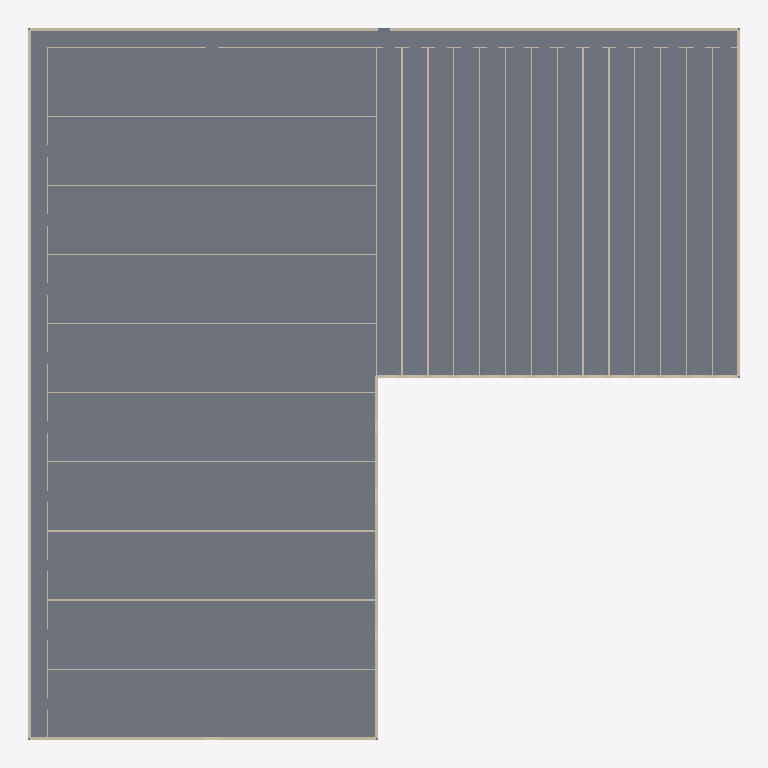
Plan cut of the same IFC building model at storey 'Floor 1' (level 0.00 m, cut at 1.40 m), seen from above with north up, elements coloured by IFC class: 64 walls (beige), 1 slab (grey). Cut surfaces are drawn darker.
Extent 55.0 m × 55.0 m × 3.1 m (x, y, z). Storeys (1): Floor 1 at 0.00 m. Elements (124): 78 IfcWall, 25 IfcDoor, 19 IfcWindow, 1 IfcRoof, 1 IfcSlab.

HEADER;
FILE_DESCRIPTION(('NekoArch bounded architectural IFC4 profile v1'),'2;1');
FILE_NAME('building.ifc','1970-01-01T00:00:00',('NekoArch'),('NekoArch'),'NekoArch Phase 23','NekoArch','');
FILE_SCHEMA(('IFC4'));
ENDSEC;
DATA;
#9=IFCPROJECT('0Ylj35A1o_jckCQHZwQQng',$,'NekoArch Project',$,$,$,$,(#3),#7);
#13=IFCSITE('16ObkNo6RkwCA7wxD$tmxL',$,'Site',$,$,#12,$,$,.ELEMENT.,$,$,$,$,$);
#17=IFCBUILDING('2mCAQZh1_eSrhKhdCuo5qH',$,'Precision residential blueprint',$,$,#16,$,$,.ELEMENT.,$,$,$);
#23=IFCBUILDINGSTOREY('3ow_mNawHW$XzOAaEYzCUC',$,'Floor 1',$,$,#22,$,$,.ELEMENT.,0.0);
#3014=IFCSLAB('2dMZkLj6$AG19$2xsm9rhe',$,'floor',$,$,#3013,#3010,'slab-0',.FLOOR.);
#417=IFCWALL('0r6xggxTXIUffcH5UHpmGf',$,'exterior',$,$,#416,#413,'wall-level-0-1100-1100-1100-55900',.NOTDEFINED.);
#432=IFCWALL('1W68a1Ns2Da5_cgCR49Myz',$,'exterior',$,$,#431,#428,'wall-level-0-1100-1100-55900-1100',.NOTDEFINED.);
#732=IFCWALL('2XMwhK9eLmQq0AE1KwwDmY',$,'exterior',$,$,#731,#728,'wall-level-0-2450-55900-27900-55900',.NOTDEFINED.);
#1572=IFCWALL('3Dfa1Ugin8x8iIi5V1e7Ig',$,'exterior',$,$,#1571,#1568,'wall-level-0-55900-2450-55900-27900',.NOTDEFINED.);
#657=IFCWALL('1iWmAizenoZU5bh7GAG2SF',$,'interior',$,$,#656,#653,'wall-level-0-2450-39865-27900-39865',.NOTDEFINED.);
#687=IFCWALL('3P1hqqHA0giLRAzSCYP_xT',$,'interior',$,$,#686,#683,'wall-level-0-2450-45210-27900-45210',.NOTDEFINED.);
#1287=IFCWALL('2udWAz57AbEpQTCFYmqUBm',$,'interior',$,$,#1286,#1283,'wall-level-0-43900-2450-43900-27900',.NOTDEFINED.);
#972=IFCWALL('2Rj3ZnzW6ROsxMLxjS7erm',$,'interior',$,$,#971,#968,'wall-level-0-29900-2450-29900-27900',.NOTDEFINED.);
#1017=IFCWALL('1JtxyJtJVInAezsIjc47LY',$,'interior',$,$,#1016,#1013,'wall-level-0-31900-2450-31900-27900',.NOTDEFINED.);
#1332=IFCWALL('092PLBnDoBjpXQvv6UiK57',$,'interior',$,$,#1331,#1328,'wall-level-0-45900-2450-45900-27900',.NOTDEFINED.);
#477=IFCWALL('2En8PpPSIbqrinoGaNrqH1',$,'interior',$,$,#476,#473,'wall-level-0-2450-13140-27900-13140',.NOTDEFINED.);
#717=IFCWALL('0RYS0QTjCw0wiEroLSM7Ed',$,'interior',$,$,#716,#713,'wall-level-0-2450-50555-27900-50555',.NOTDEFINED.);
#762=IFCWALL('1cDewtS27OhZsBAq9EHvqs',$,'interior',$,$,#761,#758,'wall-level-0-2450-7795-27900-7795',.NOTDEFINED.);
#1197=IFCWALL('2dGH0GBwvyzifkMwl02va8',$,'interior',$,$,#1196,#1193,'wall-level-0-39900-2450-39900-27900',.NOTDEFINED.);
#1242=IFCWALL('2QERSjwuAcTF0aicxweEJt',$,'interior',$,$,#1241,#1238,'wall-level-0-41900-2450-41900-27900',.NOTDEFINED.);
#1512=IFCWALL('08Ptf_f2YE8ZtbXo1RDUTi',$,'interior',$,$,#1511,#1508,'wall-level-0-53900-2450-53900-27900',.NOTDEFINED.);
#507=IFCWALL('19VprKAKBUOL3SGkMzzcrI',$,'interior',$,$,#506,#503,'wall-level-0-2450-18485-27900-18485',.NOTDEFINED.);
#537=IFCWALL('1CZFu$dLHgjx4q4SqnWBYK',$,'interior',$,$,#536,#533,'wall-level-0-2450-23830-27900-23830',.NOTDEFINED.);
#597=IFCWALL('0jXDg4KyltQgp_pKVRgYYv',$,'interior',$,$,#596,#593,'wall-level-0-2450-29175-27900-29175',.NOTDEFINED.);
#627=IFCWALL('1$0tU6ALXMSyxVQGGaAQLa',$,'interior',$,$,#626,#623,'wall-level-0-2450-34520-27900-34520',.NOTDEFINED.);
#1377=IFCWALL('2cGN34Bla4T1UzHUzN8kTP',$,'interior',$,$,#1376,#1373,'wall-level-0-47900-2450-47900-27900',.NOTDEFINED.);
#1422=IFCWALL('0ZWaYpaCMVo9OXnHnJz54s',$,'interior',$,$,#1421,#1418,'wall-level-0-49900-2450-49900-27900',.NOTDEFINED.);
#1467=IFCWALL('3syEcuKn94AxyghfTK0gZI',$,'interior',$,$,#1466,#1463,'wall-level-0-51900-2450-51900-27900',.NOTDEFINED.);
#1062=IFCWALL('1AD$mB4jaSKWR0885jHsL1',$,'interior',$,$,#1061,#1058,'wall-level-0-33900-2450-33900-27900',.NOTDEFINED.);
#1107=IFCWALL('0Y2y8nzNXjKZzrgZOzTyWI',$,'interior',$,$,#1106,#1103,'wall-level-0-35900-2450-35900-27900',.NOTDEFINED.);
#1152=IFCWALL('0YD55PGscWc8MLxCsmIlA0',$,'interior',$,$,#1151,#1148,'wall-level-0-37900-2450-37900-27900',.NOTDEFINED.);
#567=IFCWALL('1pMAtUhWDjkn8u12k3D2Ha',$,'interior',$,$,#566,#563,'wall-level-0-2450-2450-27900-2450',.NOTDEFINED.);
#882=IFCWALL('38rDIFOVl5rLXsvKUYZRxY',$,'exterior',$,$,#881,#878,'wall-level-0-27900-29175-27900-34520',.NOTDEFINED.);
#897=IFCWALL('106QSSWXmT972M1tAx5JJT',$,'exterior',$,$,#896,#893,'wall-level-0-27900-34520-27900-39865',.NOTDEFINED.);
#927=IFCWALL('3dHT4nMHzwJ3U29AFtfDI4',$,'exterior',$,$,#926,#923,'wall-level-0-27900-45210-27900-50555',.NOTDEFINED.);
#912=IFCWALL('0XllYXZKxXlmyc30Gh5mBp',$,'exterior',$,$,#911,#908,'wall-level-0-27900-39865-27900-45210',.NOTDEFINED.);
#942=IFCWALL('1JWnfMYV737Mes73ciHf4c',$,'exterior',$,$,#941,#938,'wall-level-0-27900-50555-27900-55900',.NOTDEFINED.);
#1092=IFCWALL('0fxRkcZGfpY7JYL0n3C19w',$,'exterior',$,$,#1091,#1088,'wall-level-0-33900-27900-35900-27900',.NOTDEFINED.);
#1137=IFCWALL('1UeS0W6GtVSazkacaBmH4u',$,'exterior',$,$,#1136,#1133,'wall-level-0-35900-27900-37900-27900',.NOTDEFINED.);
#1452=IFCWALL('2GgHi8wNIREJmgW8a$piOD',$,'exterior',$,$,#1451,#1448,'wall-level-0-49900-27900-51900-27900',.NOTDEFINED.);
#1002=IFCWALL('1P7vMJ7MkJGDnCqoM5CB$f',$,'exterior',$,$,#1001,#998,'wall-level-0-29900-27900-31900-27900',.NOTDEFINED.);
#1047=IFCWALL('1uHZ5ZWc6ptR$tirI8nPi0',$,'exterior',$,$,#1046,#1043,'wall-level-0-31900-27900-33900-27900',.NOTDEFINED.);
#1227=IFCWALL('3$5Q3q3Rsf7C9AHYJmNti6',$,'exterior',$,$,#1226,#1223,'wall-level-0-39900-27900-41900-27900',.NOTDEFINED.);
#1272=IFCWALL('1KyGWGWO$RBWnJNSs6g5r$',$,'exterior',$,$,#1271,#1268,'wall-level-0-41900-27900-43900-27900',.NOTDEFINED.);
#1317=IFCWALL('3dbmqrROWAUS5o$OvEYZHW',$,'exterior',$,$,#1316,#1313,'wall-level-0-43900-27900-45900-27900',.NOTDEFINED.);
#1362=IFCWALL('1IQVfq42Vm5q8XAdQ1$Mai',$,'exterior',$,$,#1361,#1358,'wall-level-0-45900-27900-47900-27900',.NOTDEFINED.);
#1407=IFCWALL('10KHDjmewm46_B3O_l5VeO',$,'exterior',$,$,#1406,#1403,'wall-level-0-47900-27900-49900-27900',.NOTDEFINED.);
#1542=IFCWALL('2P9HAiI7Pe4zgTFUe61C3X',$,'exterior',$,$,#1541,#1538,'wall-level-0-53900-27900-55900-27900',.NOTDEFINED.);
#1182=IFCWALL('3lGdGXD42_FrmY5YSIrR34',$,'exterior',$,$,#1181,#1178,'wall-level-0-37900-27900-39900-27900',.NOTDEFINED.);
#1497=IFCWALL('2RLeH3_VlLt6c2EBLkmxuc',$,'exterior',$,$,#1496,#1493,'wall-level-0-51900-27900-53900-27900',.NOTDEFINED.);
#867=IFCWALL('0YnC_Lde$LAOqkuJe7ZH0C',$,'exterior',$,$,#866,#863,'wall-level-0-27900-27900-29900-27900',.NOTDEFINED.);
#777=IFCWALL('0H$8Fcj30bk$wMo8I7$jRz',$,'interior',$,$,#776,#773,'wall-level-0-27900-13140-27900-18485',.NOTDEFINED.);
#552=IFCWALL('3BQJj0WjW2mvyysmw99yH0',$,'interior',$,$,#551,#548,'wall-level-0-2450-2450-2450-7795',.NOTDEFINED.);
#792=IFCWALL('2r7ungBLa76p0lw2uvaujL',$,'interior',$,$,#791,#788,'wall-level-0-27900-18485-27900-23830',.NOTDEFINED.);
#822=IFCWALL('067_PZL_cUs$$nXhBOqxHJ',$,'interior',$,$,#821,#818,'wall-level-0-27900-2450-27900-7795',.NOTDEFINED.);
#957=IFCWALL('2AkCivGXw65lKBtTTvZUsi',$,'interior',$,$,#956,#953,'wall-level-0-27900-7795-27900-13140',.NOTDEFINED.);
#612=IFCWALL('1yKIUz_sef6t4db22pkZSr',$,'interior',$,$,#611,#608,'wall-level-0-2450-34520-2450-39865',.NOTDEFINED.);
#462=IFCWALL('2x822MH1GoGrpKhll8WkmB',$,'interior',$,$,#461,#458,'wall-level-0-2450-13140-2450-18485',.NOTDEFINED.);
#492=IFCWALL('3NcXHm9iBmCSdgBYEb8n9z',$,'interior',$,$,#491,#488,'wall-level-0-2450-18485-2450-23830',.NOTDEFINED.);
#522=IFCWALL('2ZLJjGUaOxYpzEGkn9jlz6',$,'interior',$,$,#521,#518,'wall-level-0-2450-23830-2450-29175',.NOTDEFINED.);
#582=IFCWALL('1AoI1bd$wNjMeXQOAGtTGX',$,'interior',$,$,#581,#578,'wall-level-0-2450-29175-2450-34520',.NOTDEFINED.);
#642=IFCWALL('2IRKI7XkGSNNvZhqfdNlEK',$,'interior',$,$,#641,#638,'wall-level-0-2450-39865-2450-45210',.NOTDEFINED.);
#672=IFCWALL('2KJWl1AZOGx35IdnyDpSDl',$,'interior',$,$,#671,#668,'wall-level-0-2450-45210-2450-50555',.NOTDEFINED.);
#702=IFCWALL('1V6K_7t74KS$Ey6bpwyZW5',$,'interior',$,$,#701,#698,'wall-level-0-2450-50555-2450-55900',.NOTDEFINED.);
#747=IFCWALL('0I6I0qxbBdzmiXgNDv6dZy',$,'interior',$,$,#746,#743,'wall-level-0-2450-7795-2450-13140',.NOTDEFINED.);
#807=IFCWALL('3UH9fpHe0KPythgAHNFYOL',$,'interior',$,$,#806,#803,'wall-level-0-27900-23830-27900-27900',.NOTDEFINED.);
#447=IFCWALL('0hk16QDOYtV4bwdReOo9zB',$,'exterior',$,$,#446,#443,'wall-level-0-1100-55900-2450-55900',.NOTDEFINED.);
#852=IFCWALL('0hsBIO6SHTRDkl46vbCF5I',$,'exterior',$,$,#851,#848,'wall-level-0-27900-27900-27900-29175',.NOTDEFINED.);
#1557=IFCWALL('2IFZaG9ASNPI5f35XVc2MH',$,'exterior',$,$,#1556,#1553,'wall-level-0-55900-1100-55900-2450',.NOTDEFINED.);
ENDSEC;
